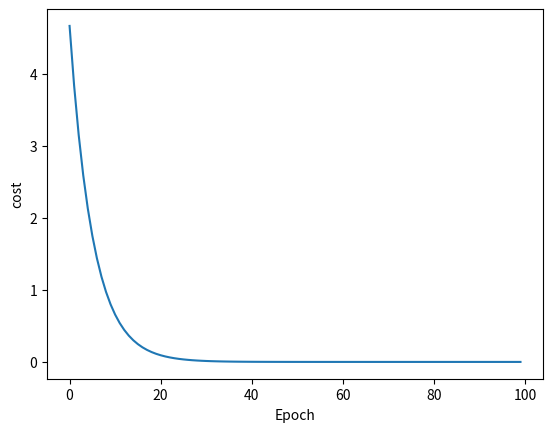

This chart was generated by the following Python code:
from matplotlib import pyplot as plt

# prepare the training set
x_data = [1.0, 2.0, 3.0]
y_data = [2.0, 4.0, 6.0]

# initial guess of weight
w = 1.0

# define the model linear model y = w*x
def forward(x):
    return x * w

# define the cost function MSE(均方差）
def cost(xs, ys):
    cost = 0
    for x, y in zip(xs, ys):
        y_pred = forward(x)
        cost += (y_pred - y) ** 2
    return cost / len(xs)

# 计算梯度
def gradient(xs, ys):
    grad = 0
    for x, y in zip(xs, ys):
        grad += 2 * x * (x * w - y)
    return grad / len(xs)

epoch_list = []
cost_list = []
print('Predict (before training)', 4, forward(4))
for epoch in range(100):
    cost_val = cost(x_data, y_data)
    grad_val = gradient(x_data, y_data)
    w -= 0.01 * grad_val
    print('Epoch:', epoch, 'w=', w, 'loss=', cost_val)
    epoch_list.append(epoch)
    cost_list.append(cost_val)

print('Predict (after training)', 4, forward(4))
plt.plot(epoch_list, cost_list)
plt.xlabel('Epoch')
plt.ylabel('cost')
plt.show()